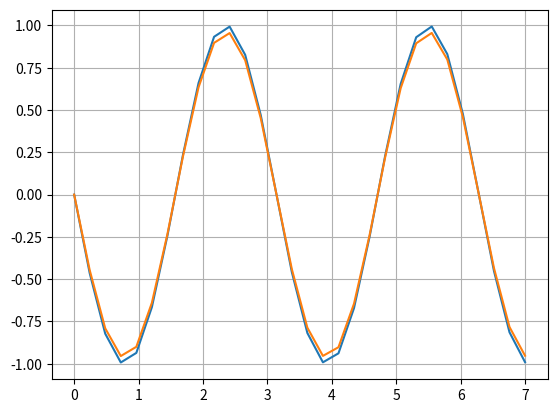

Write the Python code that produced this figure.
from typing import Callable
import matplotlib.pyplot as plt
from math import cos, sin


# Возвращает N точек из отрезка [start, end]
def linspace(start, end, n):
    h = (end-start) / (n-1)
    return [h*a for a in range(n)]


def show_table(xArray, *yArrays):
    for i in range(len(xArray)):
        precision = '10.3f'
        X = format(xArray[i], precision)
        Ys = ' | '.join(format(yArray[i], precision) for yArray in yArrays)
        print(f'{X} | {Ys}')


def show_graph(xArray, *yArrays):
    plt.grid()
    for yArray in yArrays:
        plt.plot(xArray, yArray)
    plt.show()


def f(x):
    return pow(cos(x), 2)


def f_diff(x):
    return -sin(2*x)


def diff(func: Callable, a, b, n):
    h = (b-a) / (n-1)
    return [(func(h*i+h)-func(h*i-h))/(2*h) for i in range(n)]


def run():
    n = 30
    a = -1
    b = 6
    xArray = linspace(a, b, n)
    difArray = diff(f, a, b, n)
    trueDifArray = [f_diff(x) for x in xArray]
    deltaArray = [d-td for td, d in zip(trueDifArray, difArray)]

    show_table(xArray, trueDifArray, difArray, deltaArray)
    show_graph(xArray, trueDifArray, difArray)


run()
